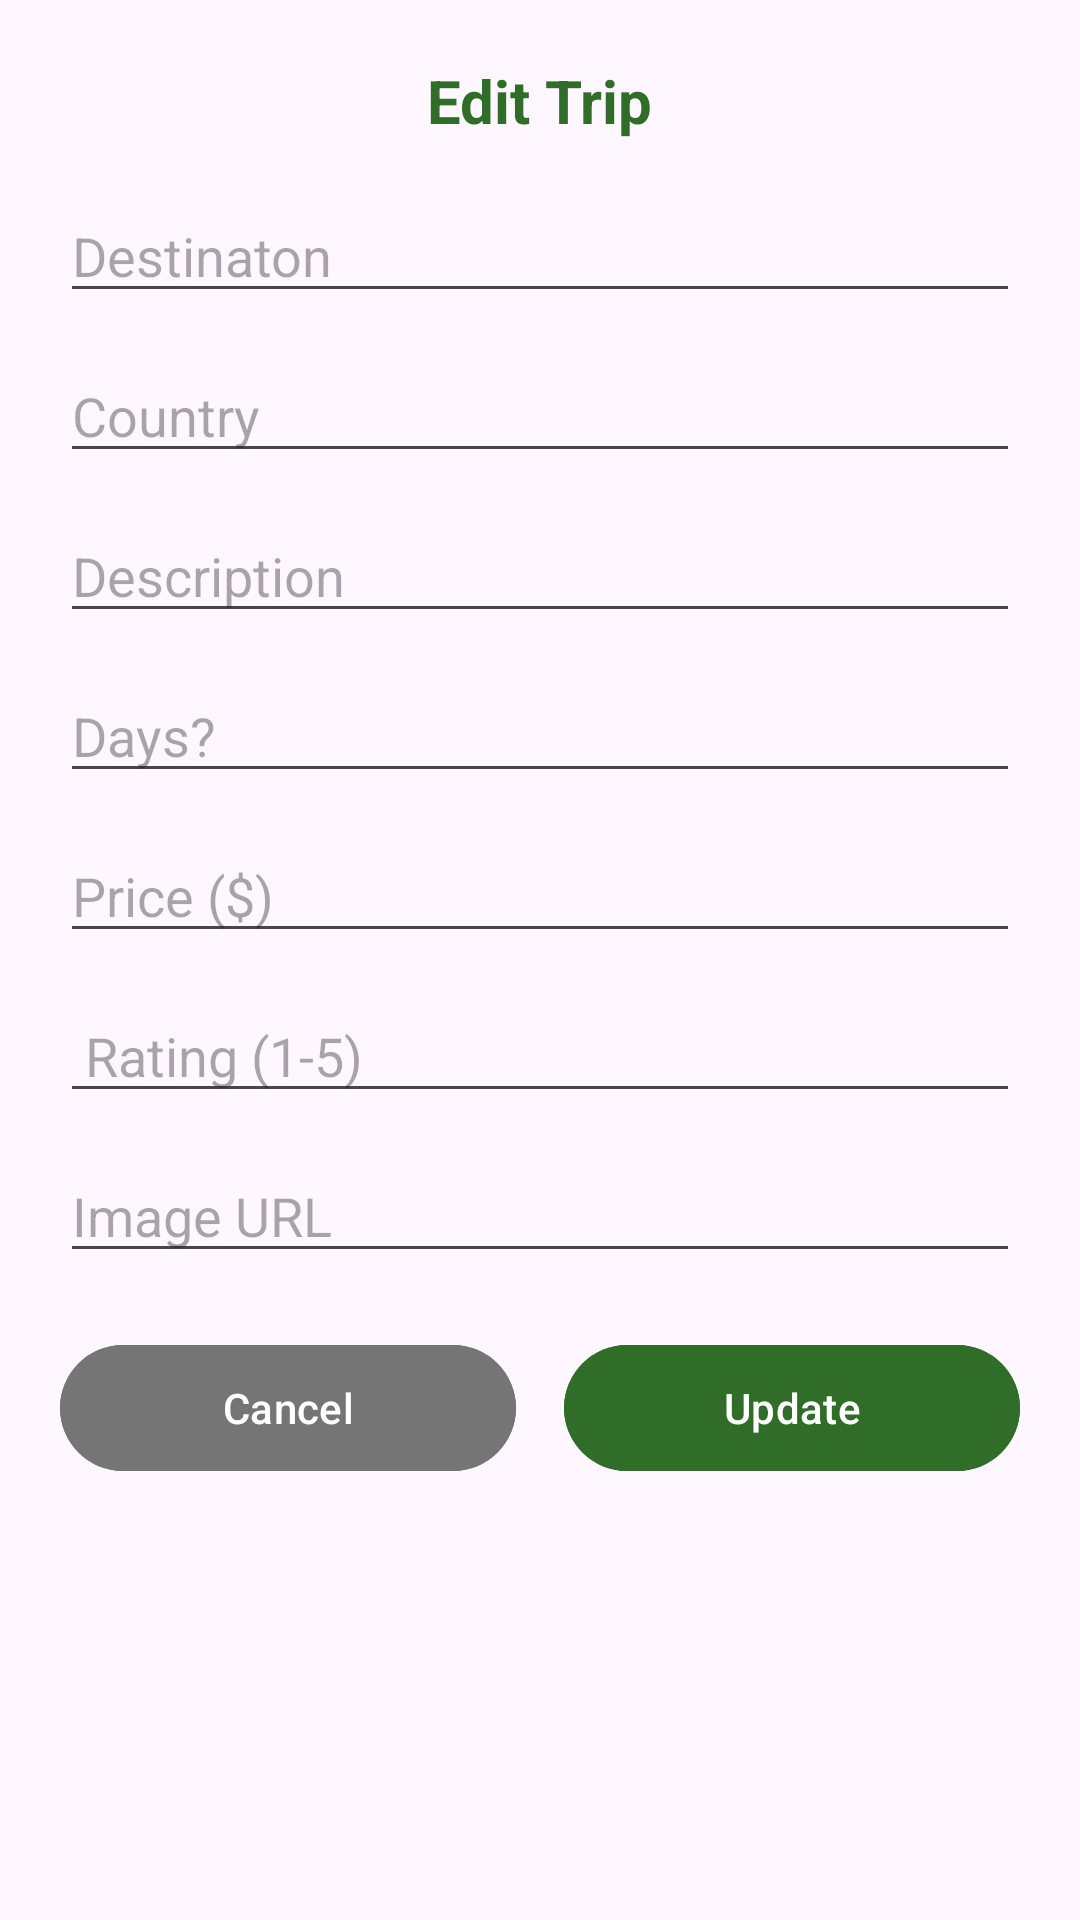

The Android layout XML behind this screen, and the referenced resources:
<!-- AndroidManifest.xml: application theme Theme._1212141_CourseProject -->
<!-- res/layout/dialog_edit_trip.xml -->
<?xml version="1.0" encoding="utf-8"?>
<ScrollView xmlns:android="http://schemas.android.com/apk/res/android"
    android:layout_width="match_parent"
    android:layout_height="wrap_content">

    <LinearLayout
        android:layout_width="match_parent"
        android:layout_height="wrap_content"
        android:orientation="vertical"
        android:padding="20dp"
        android:layoutDirection="rtl">

        <TextView
            android:layout_width="wrap_content"
            android:layout_height="wrap_content"
            android:text="Edit Trip"
            android:textSize="20sp"
            android:textStyle="bold"
            android:textColor="@color/primary_green"
            android:layout_marginBottom="16dp"
            android:layout_gravity="center" />

        <EditText
            android:id="@+id/etDestination"
            android:layout_width="match_parent"
            android:layout_height="wrap_content"
            android:hint="Destinaton"
            android:layout_marginBottom="12dp" />

        <EditText
            android:id="@+id/etCountry"
            android:layout_width="match_parent"
            android:layout_height="wrap_content"
            android:hint="Country"
            android:layout_marginBottom="12dp" />

        <EditText
            android:id="@+id/etDescription"
            android:layout_width="match_parent"
            android:layout_height="wrap_content"
            android:hint="Description"
            android:layout_marginBottom="12dp" />

        <EditText
            android:id="@+id/etDuration"
            android:layout_width="match_parent"
            android:layout_height="wrap_content"
            android:hint="Days?"
            android:inputType="number"
            android:layout_marginBottom="12dp" />

        <EditText
            android:id="@+id/etPrice"
            android:layout_width="match_parent"
            android:layout_height="wrap_content"
            android:hint="Price ($)"
            android:inputType="numberDecimal"
            android:layout_marginBottom="12dp" />

        <EditText
            android:id="@+id/etRating"
            android:layout_width="match_parent"
            android:layout_height="wrap_content"
            android:hint=" Rating (1-5)"
            android:inputType="numberDecimal"
            android:layout_marginBottom="12dp" />

        <EditText
            android:id="@+id/etImageUrl"
            android:layout_width="match_parent"
            android:layout_height="wrap_content"
            android:hint="Image URL"
            android:layout_marginBottom="20dp" />

        <LinearLayout
            android:layout_width="match_parent"
            android:layout_height="wrap_content"
            android:orientation="horizontal">

            <Button
                android:id="@+id/btnUpdate"
                android:layout_width="0dp"
                android:layout_height="50dp"
                android:layout_weight="1"
                android:layout_marginEnd="8dp"
                android:text="Update"
                android:backgroundTint="@color/primary_green" />

            <Button
                android:id="@+id/btnCancel"
                android:layout_width="0dp"
                android:layout_height="50dp"
                android:layout_weight="1"
                android:layout_marginStart="8dp"
                android:text="Cancel"
                android:backgroundTint="#757575" />

        </LinearLayout>

    </LinearLayout>

</ScrollView>
<!-- resources referenced by this layout -->
<resources>
  <color name="primary_green">#306D29</color>
  <style name="Theme._1212141_CourseProject" parent="Base.Theme._1212141_CourseProject" />
  <style name="Base.Theme._1212141_CourseProject" parent="Theme.Material3.DayNight.NoActionBar">
          
          
      </style>
</resources>
